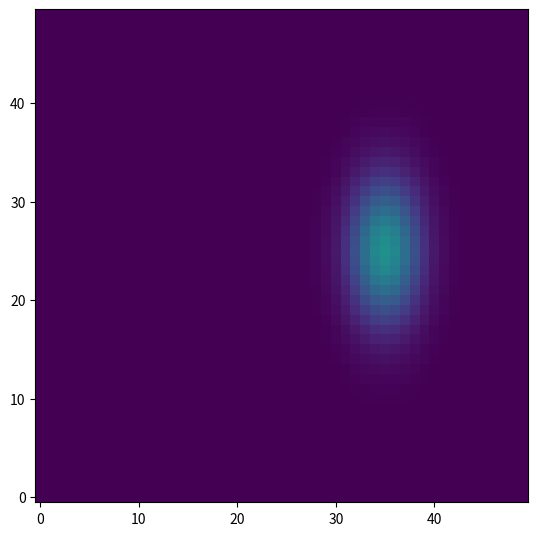

Python code for this plot: (Note: this script raises an exception after producing the figure.)

import matplotlib.pyplot as plt
import numpy as np
from scipy import fftpack

def gaussian(x, y, x0, y0, sigma, A):
    #return A * np.exp(-((x-x0)**2+(y-y0)**2)/(2*sigma*sigma))/(2*np.pi*sigma*sigma)
    return A * np.exp(-((x-x0)**2/(2*sigma*sigma)+(y-y0)**2/(2*0.5*sigma*0.5*sigma)))

def fft_filter(image_data,image_control):

    # Compute 2D Fourier transform
    F = fftpack.fft2(image_data)
    F_control = fftpack.fft2(image_control)
    
    # Shift the zero-frequency component to the center
    F_shifted = fftpack.fftshift(F)
    F_control_shifted = fftpack.fftshift(F_control)
    
    rows, cols = image_data.shape
    for row in range(0,rows):
        for col in range(0,cols):
            F_shifted[row,col] = F_shifted[row,col]-F_control_shifted[row,col]

    # Filter out high-frequency components
    n = 10  # Number of frequency components to keep
    crow, ccol = rows // 2, cols // 2  # Center coordinates
    F_shifted[crow-n:crow+n+1, ccol-n:ccol+n+1] = 0
    
    # Shift the zero-frequency component back to the corner
    F_filtered = fftpack.ifftshift(F_shifted)
    
    # Compute the inverse Fourier transform to get the filtered image
    image_fft_cleaned = image_data - np.real(fftpack.ifft2(F_filtered))

    return image_fft_cleaned


image_size = 50
image_signal = np.zeros((image_size, image_size))
image_data = np.zeros((image_size, image_size))
image_shape = np.shape(image_signal)

# Generate a 2D array of shape (n, m) with random numbers that follow a Poisson distribution with lambda = 3
NSB = 5
image_noise = np.random.poisson(NSB, size=(image_size, image_size))
image_control = np.random.poisson(NSB, size=(image_size, image_size))


max_z = 20.
for binx in range(0,image_shape[0]):
    for biny in range(0,image_shape[1]):
        x0 = float(image_size/2.)
        y0 = float(image_size/2.)+10
        sigma = 5.
        A = 10.
        image_signal[binx,biny] = gaussian(float(binx), float(biny), x0, y0, sigma, A)

for p in range (0,5):
    random_int_x = np.random.randint(0, image_size-1)
    random_int_y = np.random.randint(0, image_size-1)
    image_data[random_int_x,random_int_y] = max_z

image_data = image_data+image_signal+image_noise

image_fft_cleaned = fft_filter(image_data,image_control)

k = 10
U_signal, S_signal, V_signal = np.linalg.svd(image_fft_cleaned,full_matrices=False)
image_svd_cleaned = U_signal[:, :k] @ np.diag(S_signal[:k]) @ V_signal[:k, :]


fig, ax = plt.subplots()
figsize_x = 8.6
figsize_y = 6.4
fig.set_figheight(figsize_y)
fig.set_figwidth(figsize_x)

im = ax.imshow(image_signal, origin='lower', vmin=0., vmax=max_z)
fig.savefig("output_plots/image_signal.png",bbox_inches='tight')

im = ax.imshow(image_data, origin='lower', vmin=0., vmax=max_z)
fig.savefig("output_plots/image_data.png",bbox_inches='tight')

im = ax.imshow(image_fft_cleaned, origin='lower', vmin=0., vmax=max_z)
fig.savefig("output_plots/image_fft_cleaned.png",bbox_inches='tight')

im = ax.imshow(image_svd_cleaned, origin='lower', vmin=0., vmax=max_z)
fig.savefig("output_plots/image_svd_cleaned.png",bbox_inches='tight')

